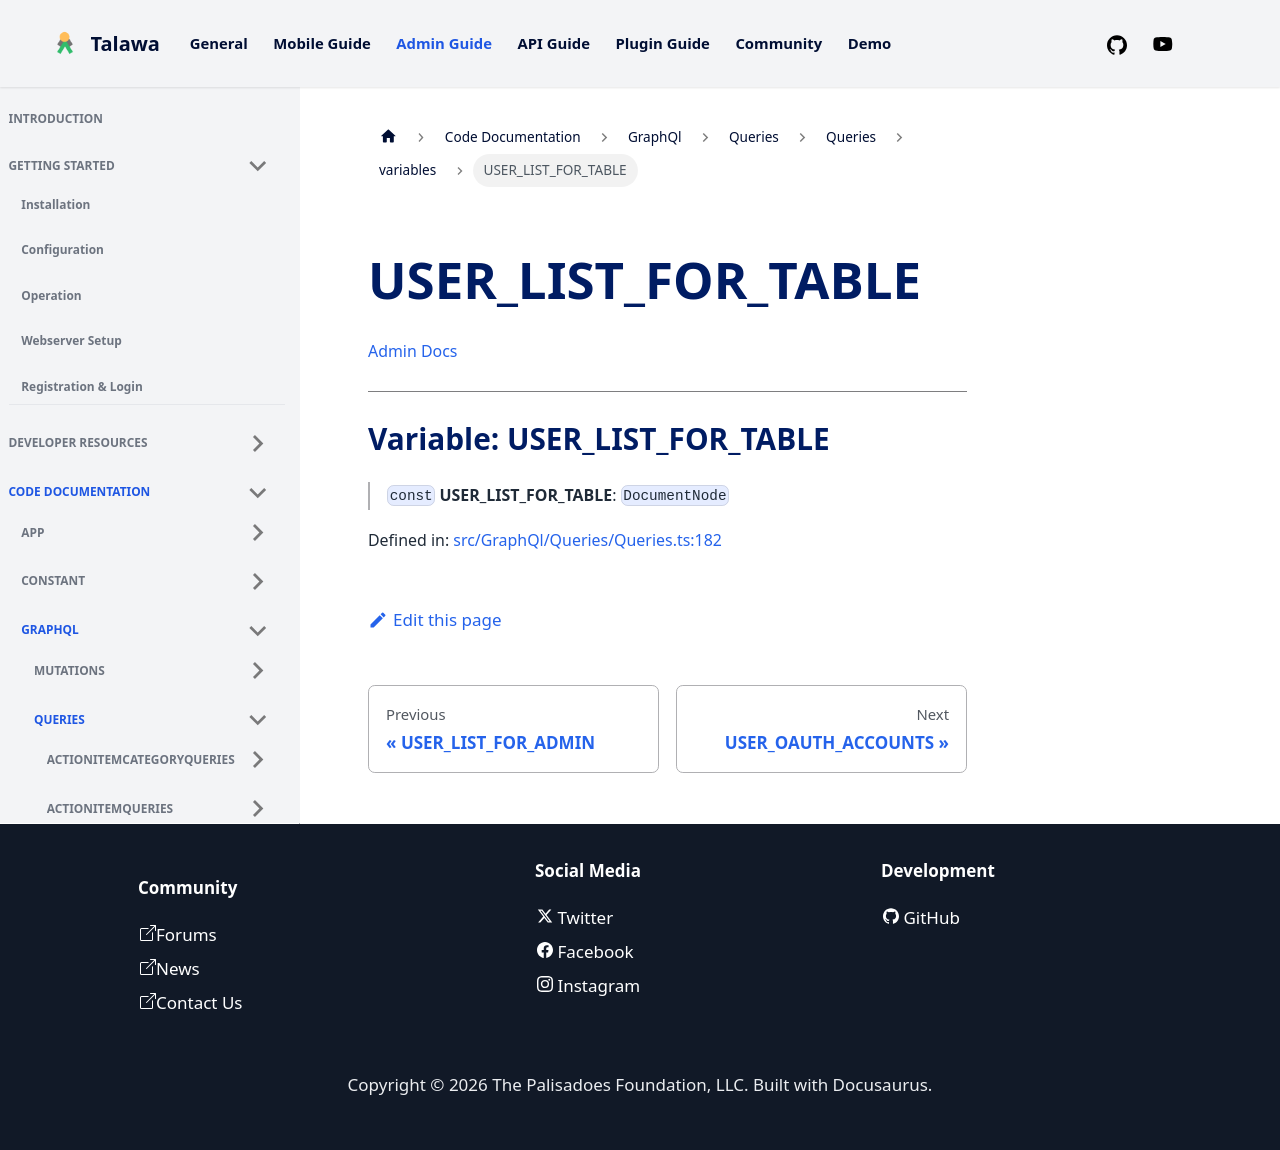

repository: PalisadoesFoundation/talawa-admin · page: docs/auto-docs/GraphQl/Queries/Queries/variables/USER_LIST_FOR_TABLE/index.html · generator: docusaurus

[Admin Docs](/)

***

# Variable: USER\_LIST\_FOR\_TABLE

> `const` **USER\_LIST\_FOR\_TABLE**: `DocumentNode`

Defined in: [src/GraphQl/Queries/Queries.ts:182](https://github.com/PalisadoesFoundation/talawa-admin/blob/main/src/GraphQl/Queries/Queries.ts#L182)
